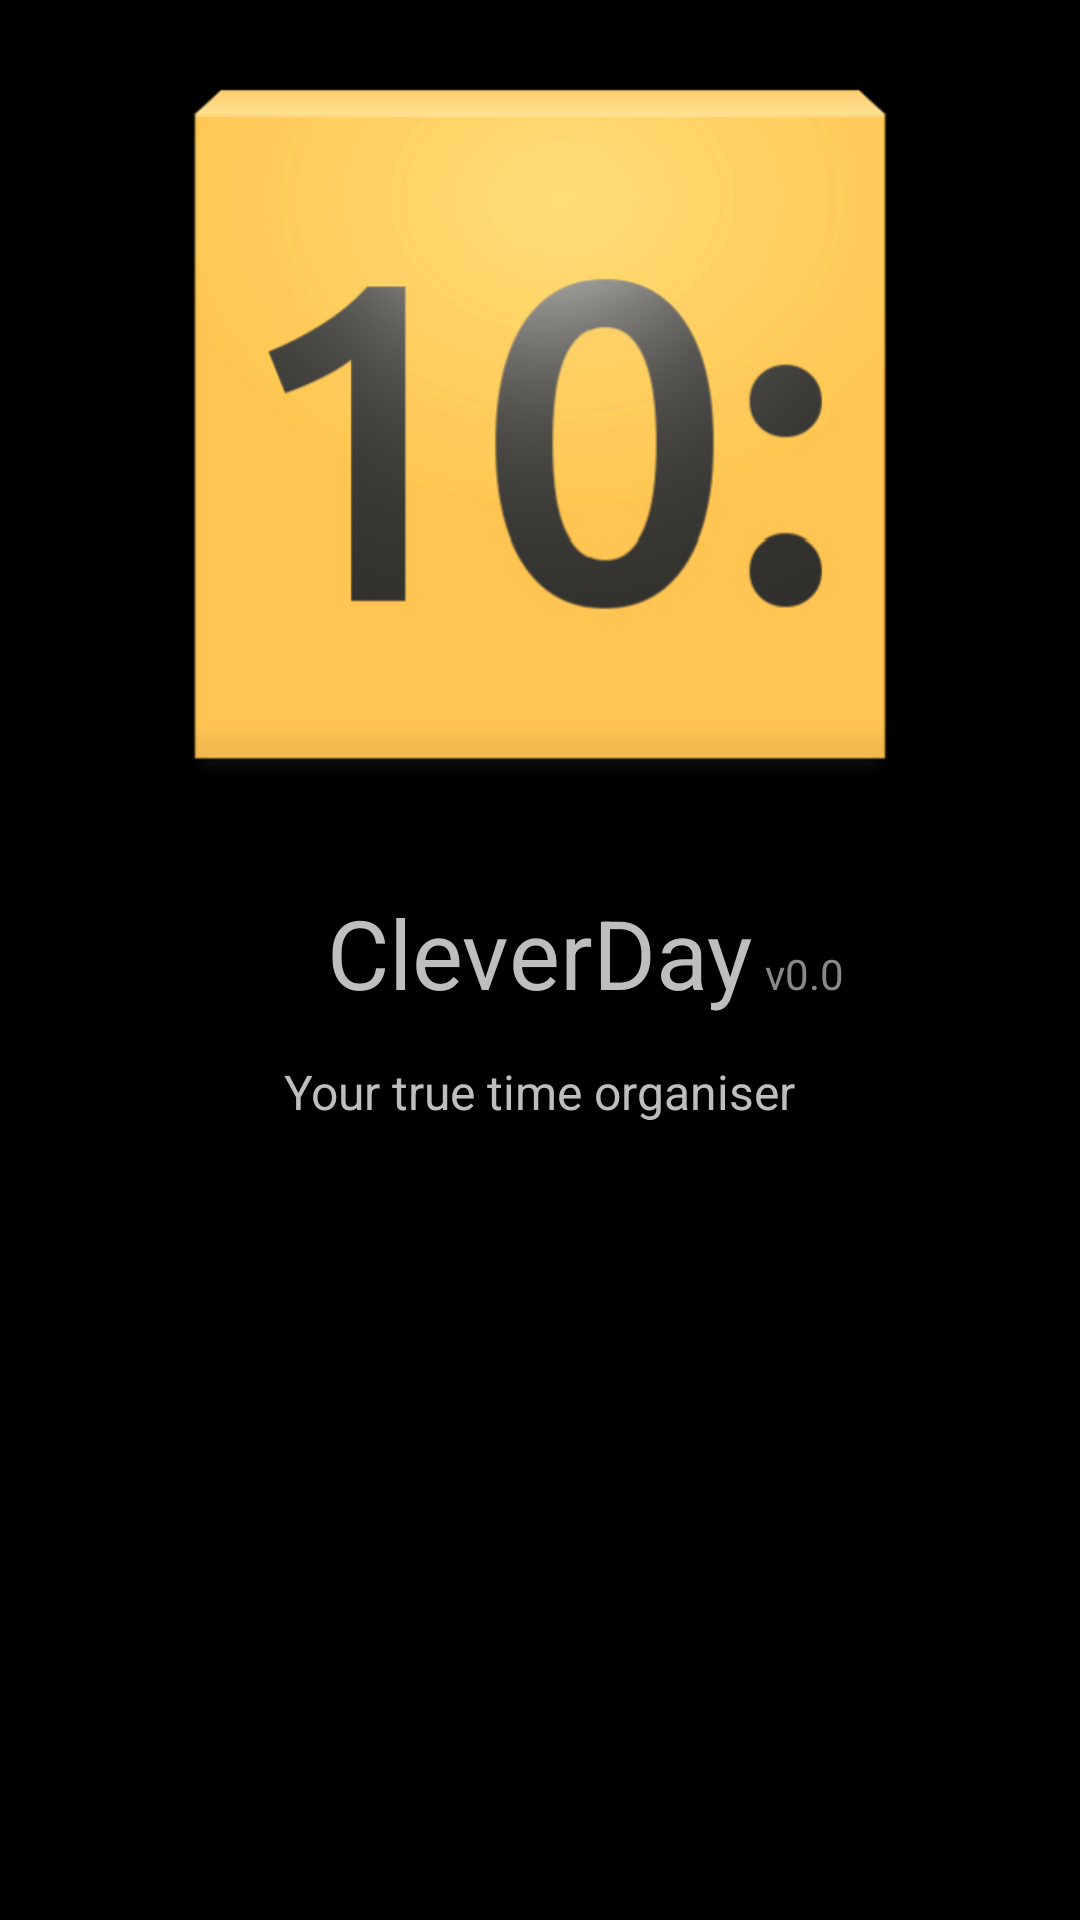

Here is an Android app screen rendered from its layout file. Give the layout XML and the strings, colors and styles it references.
<!-- AndroidManifest.xml: application theme android:Theme.NoTitleBar -->
<!-- res/layout/about_activity.xml -->
<RelativeLayout xmlns:android="http://schemas.android.com/apk/res/android"
                xmlns:tools="http://schemas.android.com/tools"
                android:layout_width="match_parent"
                android:layout_height="match_parent"
                android:paddingBottom="@dimen/activity_vertical_margin"
                android:paddingLeft="@dimen/activity_horizontal_margin"
                android:paddingRight="@dimen/activity_horizontal_margin"
                android:paddingTop="@dimen/activity_vertical_margin"
                tools:context=".AboutActivity">

	<ImageView
			android:id="@+id/about_image"
			android:layout_width="256dp"
			android:layout_height="256dp"
			android:layout_alignParentTop="true"
			android:layout_centerHorizontal="true"
			android:src="@drawable/ic_launcher_big" />

	<TextView
			android:id="@+id/about_app_name"
			android:layout_width="wrap_content"
			android:layout_height="wrap_content"
			android:layout_below="@id/about_image"
			android:layout_centerHorizontal="true"
			android:layout_marginTop="24dp"
			android:text="@string/app_name"
			android:textSize="32sp" />

	<TextView
			android:id="@+id/about_author"
			android:layout_width="wrap_content"
			android:layout_height="wrap_content"
			android:layout_alignParentBottom="true"
			android:layout_centerHorizontal="true"
			android:textSize="16sp" />

	<TextView
			android:id="@+id/about_extra_text"
			android:layout_width="wrap_content"
			android:layout_height="wrap_content"
			android:layout_below="@+id/about_app_name"
			android:layout_centerHorizontal="true"
			android:layout_marginTop="14dp"
			android:text="@string/app_description"
			android:textSize="16sp" />

	<TextView
			android:id="@+id/about_version"
			android:layout_width="wrap_content"
			android:layout_height="wrap_content"
			android:layout_alignBaseline="@+id/about_app_name"
			android:layout_alignBottom="@+id/about_app_name"
			android:layout_toRightOf="@+id/about_app_name"
			android:paddingLeft="4dp"
			android:text="v0.0"
			android:textAppearance="?android:attr/textAppearanceSmall"
			android:textColor="#888" />

</RelativeLayout>
<!-- resources referenced by this layout -->
<resources>
  <dimen name="activity_horizontal_margin">16dp</dimen>
  <dimen name="activity_vertical_margin">16dp</dimen>
  <!-- drawable ic_launcher_big: png bitmap (drawable, 37177 bytes) -->
  <string name="app_description">Your true time organiser</string>
  <string name="app_name">CleverDay</string>
</resources>
